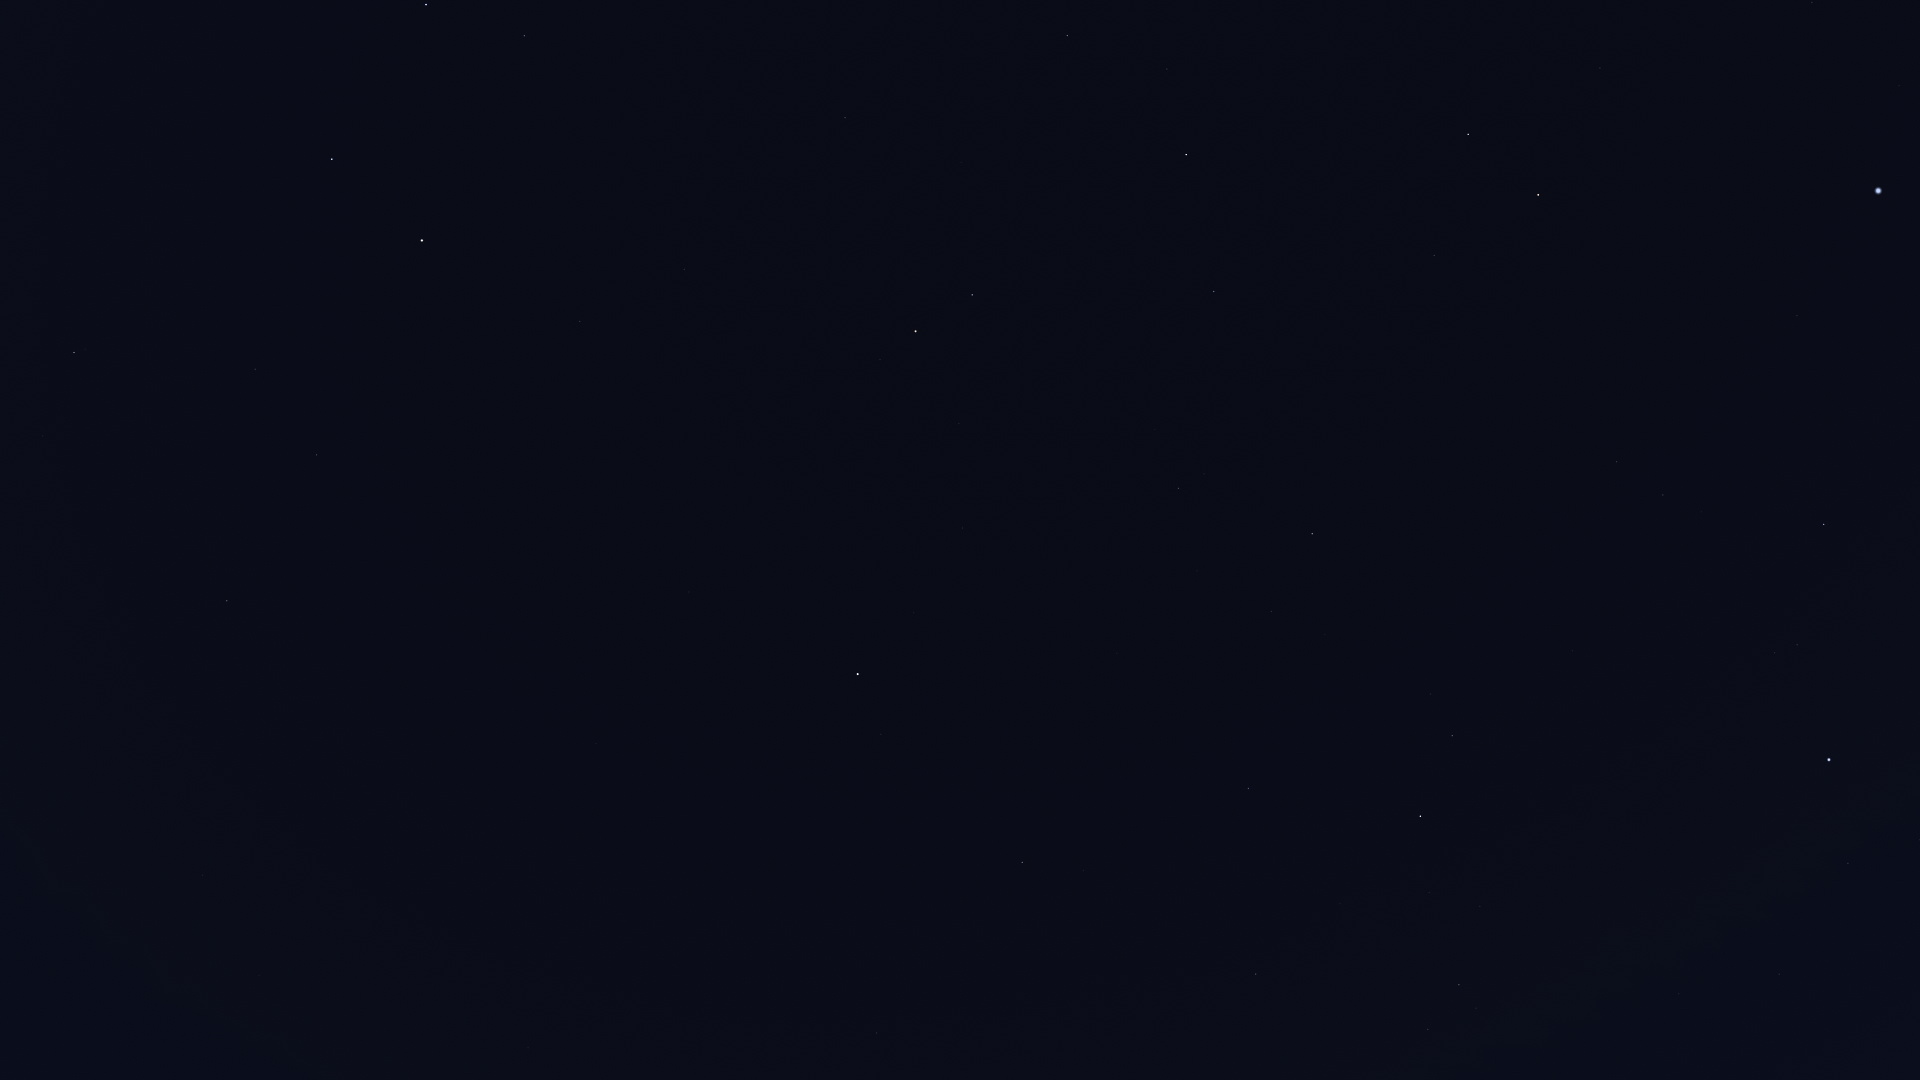

Values plotted in this chart, from the file beside it:
Star_ID, Name, X, Y
13192, Nushagak, 798, 1044
17959, HIP 17959, 695, 1023
22783, HIP 22783, 528, 1048
24003, Mago, 554, 971
25110, HIP 25110, 691, 813
30060, HIP 30060, 259, 975
33449, HIP 33449, 203, 875
40687, Násti, 241, 635
41704, Muscida, 227, 601
53910, Merak, 332, 159
54061, Dubhe, 422, 241
56211, Giausar, 580, 321
57820, Aniara, 468, 84
58001, Phecda, 426, 5
58952, Tonatiuh, 715, 424
59774, Megrez, 524, 36
61177, Funi, 723, 362
61281, HIP 61281, 684, 269
62423, Tianyi, 686, 199
63076, Taiyi, 693, 166
68756, Thuban, 845, 118
72607, Kochab, 915, 331
73136, Baekdu, 921, 348
75097, Pherkad, 972, 295
75458, Edasich, 1067, 36
78527, HIP 78527, 1167, 69
80331, Athebyne, 1186, 155
83608, Alrakis, 1375, 108
83895, Aldhibah, 1214, 291
85670, Rastaban, 1468, 134
85822, Yildun, 914, 613
86414, HIP 86414, 1600, 68
86614, Dziban, 1155, 429
86782, Alruba, 1471, 191
87585, Grumium, 1434, 255
87808, HIP 87808, 1812, 2
87833, Eltanin, 1538, 195
90344, Fafnir, 1317, 425
91262, Vega, 1878, 191
94376, Altais, 1312, 534
95853, HIP 95853, 1663, 495
96100, Alsafi, 1280, 581
97165, Fawaris, 1824, 524
102098, Deneb, 1829, 759
105199, Alderamin, 1420, 816
106032, Alfirk, 1248, 788
107136, Azelfafage, 1644, 962
108917, Kurhah, 1340, 904
109492, HIP 109492, 1459, 985
112724, HIP 112724, 1256, 974
116727, Errai, 1022, 862
